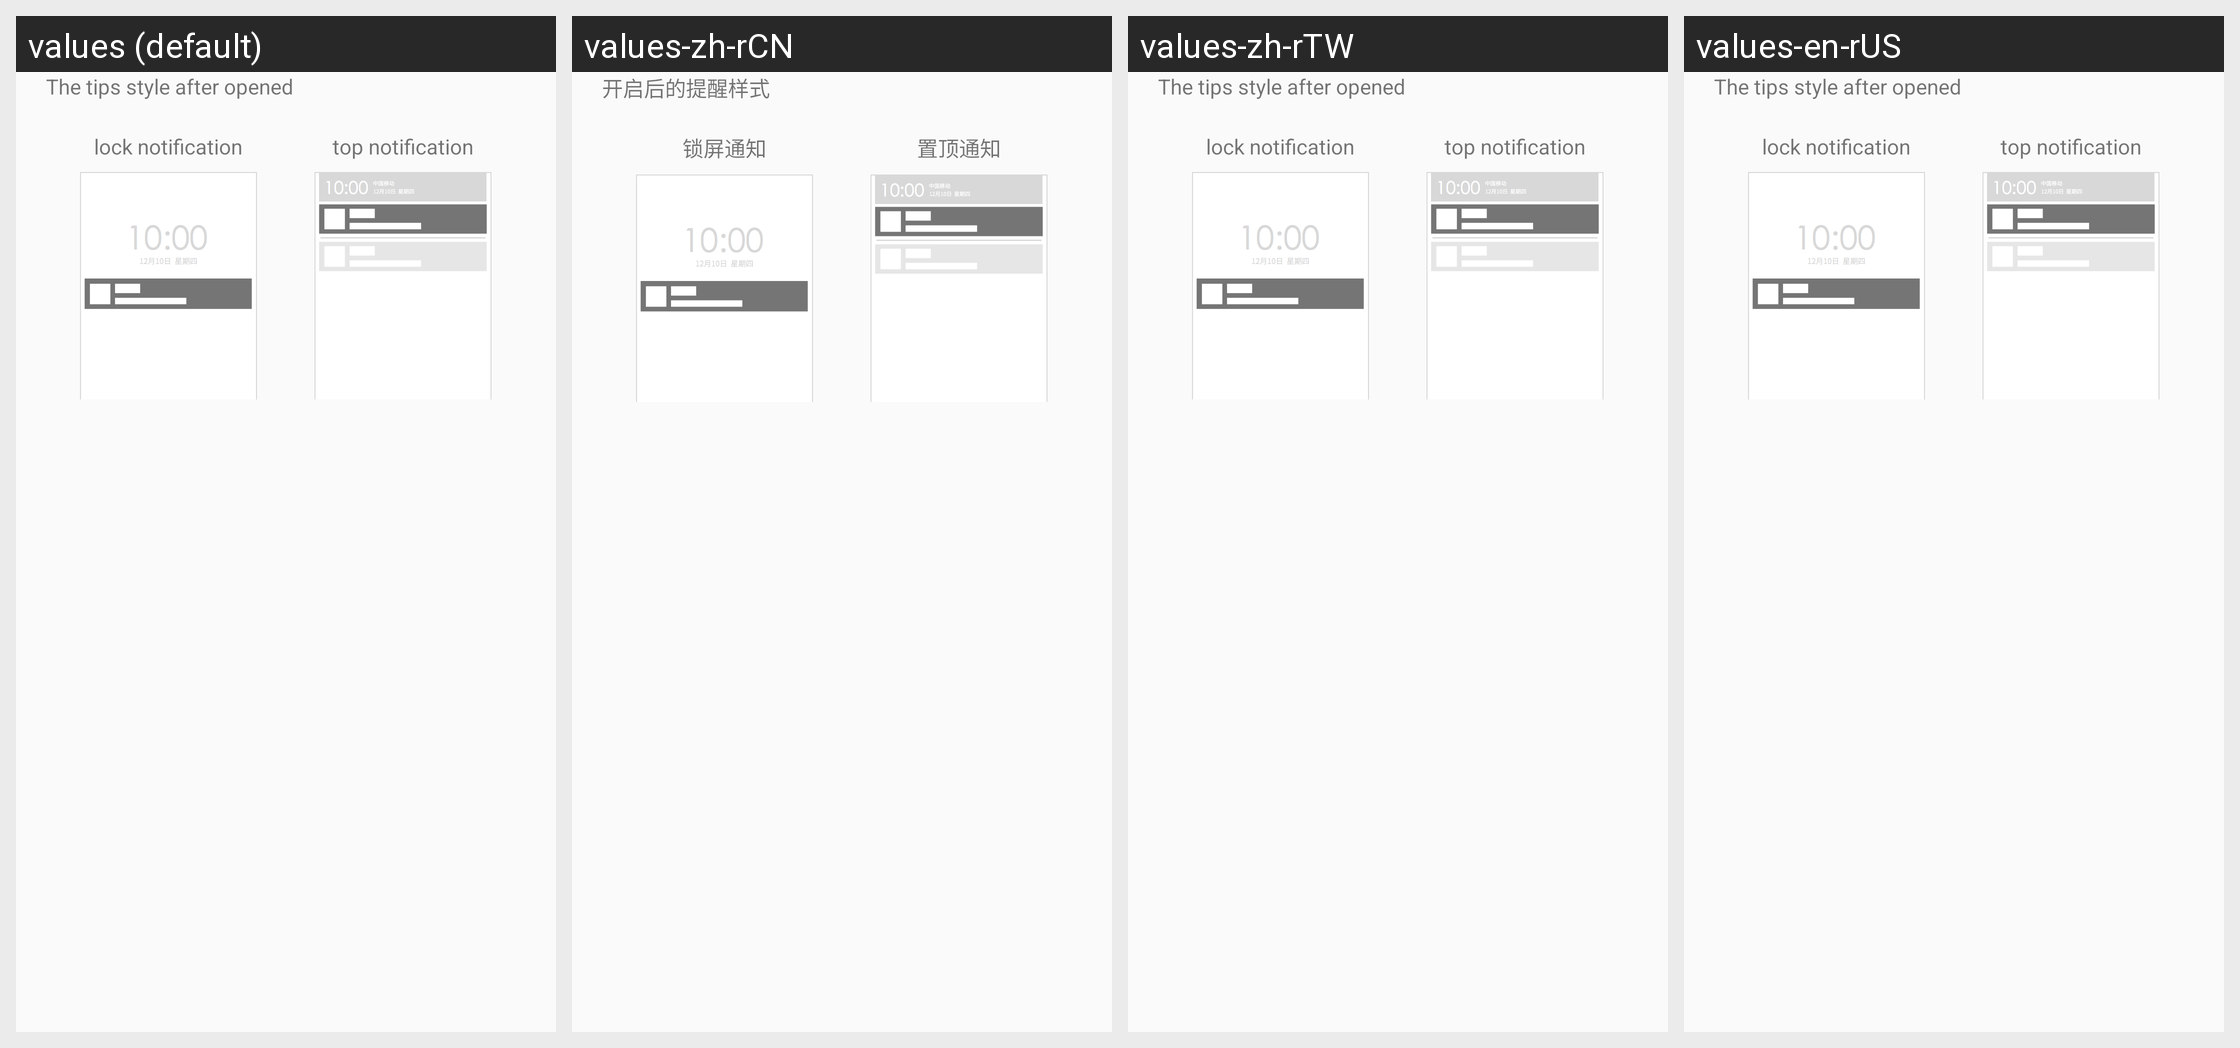

Here is an Android app screen in its default locale and in the app's own translations. Write out the translated-string differences for the strings that appear on this screen.
Android screen res/layout/app_notification_example.xml rendered under 4 locales, left to right: values (default), values-zh-rCN, values-zh-rTW, values-en-rUS. Device: Nexus 5 (rendered at 1080×1920; each locale shown at half size, 540×960, under a caption strip naming it); theme Theme.Settings.
Strings drawn on this screen, with the default value and each locale's value (text and hints the layout hard-codes, and strings that could not be matched under every locale, appear in the picture but are not listed):

oneplus_start_tips
  values: The tips style after opened
  values-zh-rCN: 开启后的提醒样式
  values-zh-rTW: The tips style after opened  [not translated; the default value is used]
  values-en-rUS: The tips style after opened  [not translated; the default value is used]

oneplus_lock_notification
  values: lock notification
  values-zh-rCN: 锁屏通知
  values-zh-rTW: lock notification  [not translated; the default value is used]
  values-en-rUS: lock notification  [not translated; the default value is used]

oneplus_top_notification
  values: top notification
  values-zh-rCN: 置顶通知
  values-zh-rTW: top notification  [not translated; the default value is used]
  values-en-rUS: top notification  [not translated; the default value is used]
